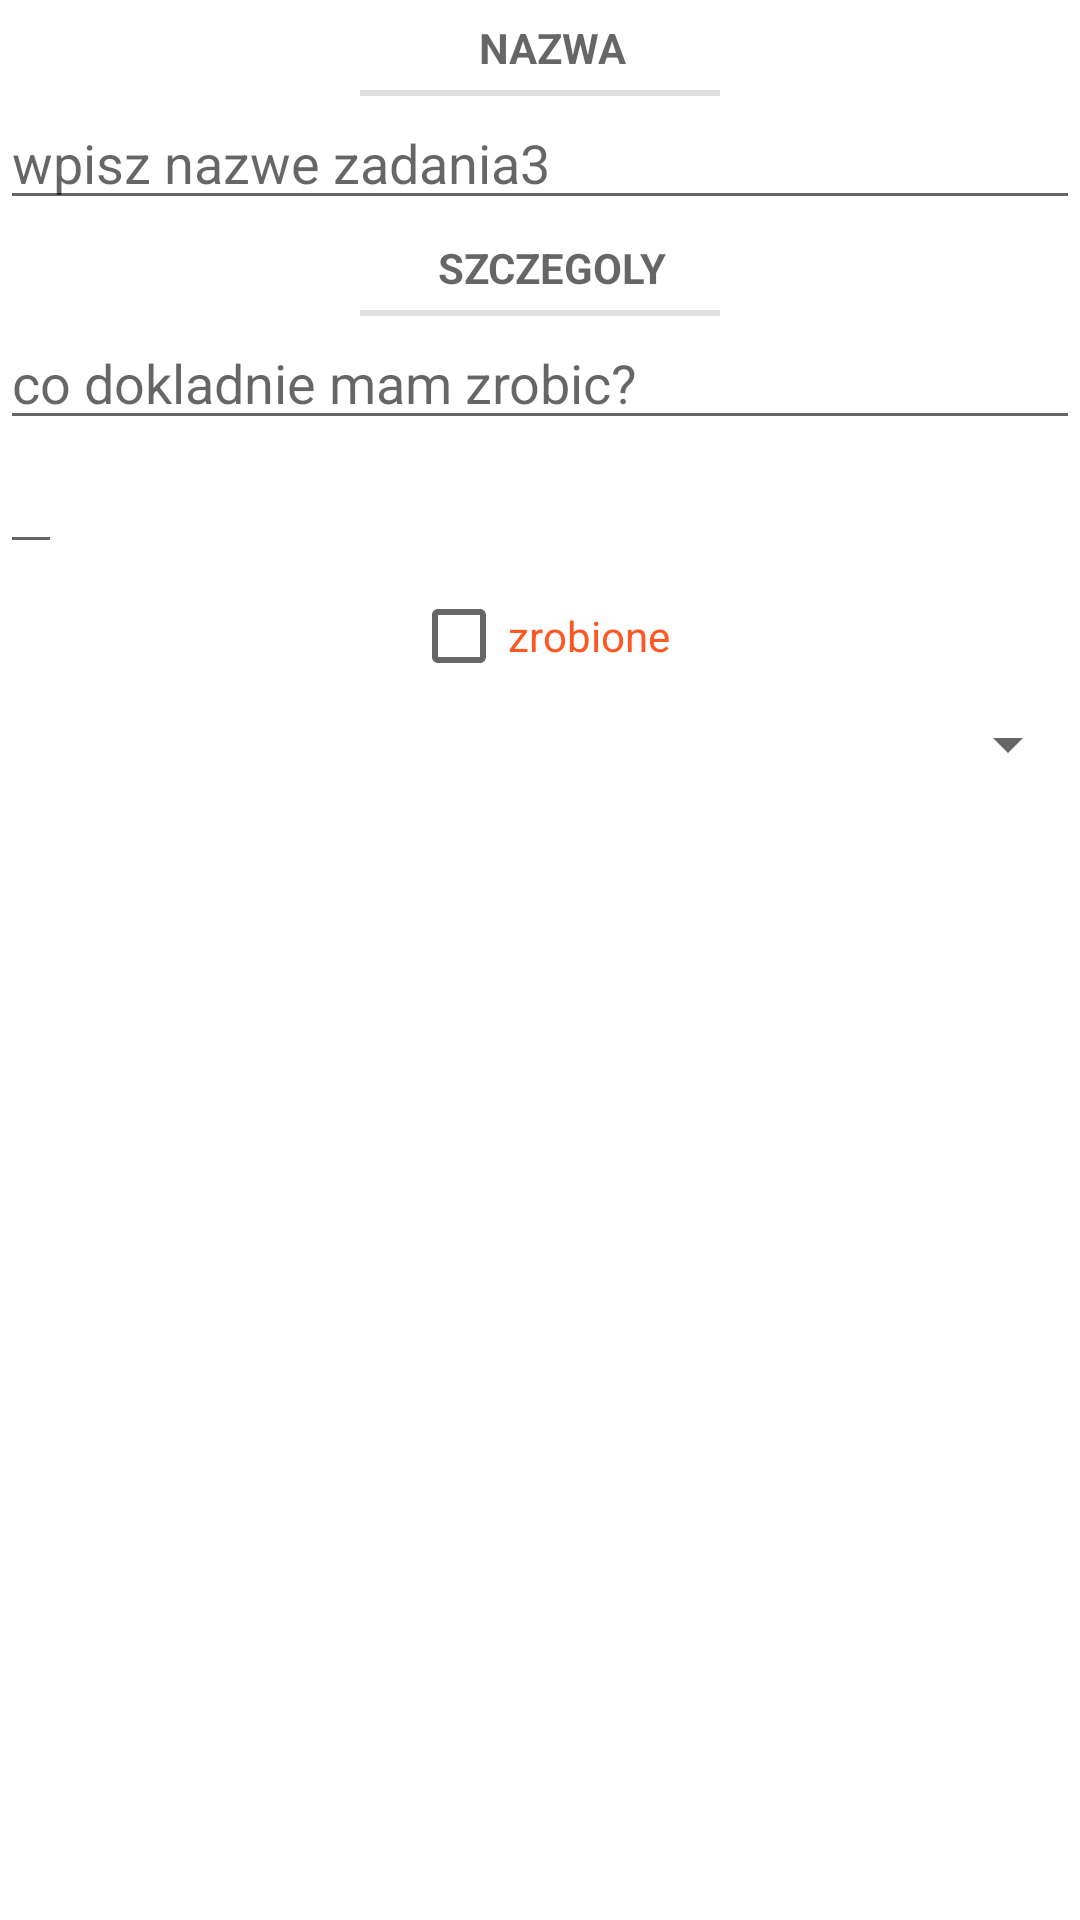

Layout XML and referenced resources for this Android screen:
<!-- AndroidManifest.xml: application theme Theme.Mobilki3 -->
<!-- res/layout/fragment_task.xml -->
<?xml version="1.0" encoding="utf-8"?>
<LinearLayout xmlns:android="http://schemas.android.com/apk/res/android"
    android:layout_width="match_parent"
    android:layout_height="match_parent"
    android:orientation="vertical"
    android:layout_margin="20dp">

    <TextView
        style="?android:listSeparatorTextViewStyle"
        android:layout_width="120dp"
        android:layout_height="wrap_content"
        android:layout_gravity="center"
        android:textAlignment="center"
        android:text="@string/name_label" />

    <EditText
        android:id="@+id/task_name"
        android:layout_width="match_parent"
        android:layout_height="wrap_content"
        android:hint="@string/name_hint" />

    <TextView
        style="?android:listSeparatorTextViewStyle"
        android:layout_width="120dp"
        android:layout_height="wrap_content"
        android:layout_gravity="center"
        android:textAlignment="center"
        android:text="@string/details_label" />

    <EditText
        android:id="@+id/task_details"
        android:layout_width="match_parent"
        android:layout_height="wrap_content"
        android:hint="@string/name_hint_details" />

    <EditText
        android:id="@+id/task_date"
        android:layout_width="wrap_content"
        android:layout_height="wrap_content"
        android:clickable="false"
        android:cursorVisible="false"
        android:focusable="false"
        android:focusableInTouchMode="false"
        android:autofillHints=""
        android:inputType="date" />

    <CheckBox
        android:id="@+id/task_done"
        android:layout_width="wrap_content"
        android:layout_height="wrap_content"
        android:layout_gravity="center"
        android:textAlignment="center"
        android:text="@string/done_label"
        style="@style/Orangecheckbox"/>
    <Spinner
        android:id="@+id/task_category"
        android:layout_width="match_parent"
        android:layout_height="wrap_content"/>
</LinearLayout>
<!-- resources referenced by this layout -->
<resources>
  <string name="details_label" translatable="false">szczegoly</string>
  <string name="done_label" translatable="false">zrobione</string>
  <string name="name_hint">wpisz nazwe zadania3</string>
  <string name="name_hint_details" translatable="false">co dokladnie mam zrobic?</string>
  <string name="name_label" translatable="false">nazwa</string>
  <style name="Orangecheckbox">
      <item name="android:textColor">@color/Orange</item>
  </style>
  <style name="Theme.Mobilki3" parent="Theme.MaterialComponents.DayNight.DarkActionBar">
          
          <item name="colorPrimary">@color/purple_500</item>
          <item name="colorPrimaryVariant">@color/purple_700</item>
          <item name="colorOnPrimary">@color/white</item>
          
          <item name="colorSecondary">@color/teal_200</item>
          <item name="colorSecondaryVariant">@color/teal_700</item>
          <item name="colorOnSecondary">@color/black</item>
          
          <item name="android:statusBarColor" tools:targetApi="21">?attr/colorPrimaryVariant</item>
          
      </style>
  <color name="Orange">#FF5722</color>
  <color name="purple_500">#FF6200EE</color>
  <color name="purple_700">#FF3700B3</color>
  <color name="white">#FFFFFFFF</color>
  <color name="teal_200">#FF03DAC5</color>
  <color name="teal_700">#FF018786</color>
  <color name="black">#FF000000</color>
</resources>
